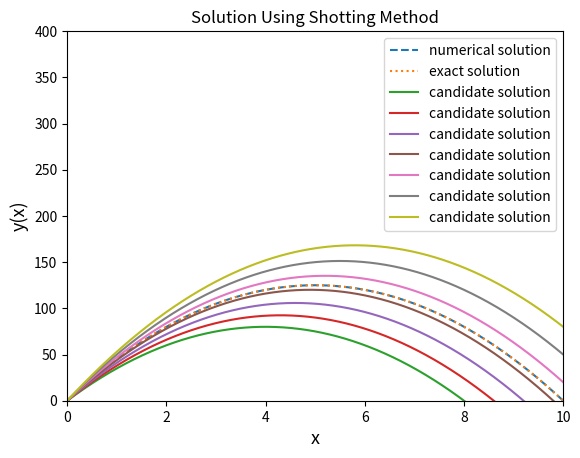

Here is the Python script that generated this plot:
#!/usr/bin/env python3
# -*- coding: utf-8 -*-
"""
Created on Sat Apr 11 19:05:21 2020

[redacted]
"""
''' 
    Boundary Value Problem using Shooting Method
                                                '''
                                                
import numpy as np
import matplotlib.pyplot as plt

# empty list to store candidate sols for different guessed y'[x_init]
candidate_sol=[]

# stores the y(x_f) for different chosen v=y'[0]
y_v=[] 
g=10

# r is an array with r[0]=y and r[1]=z(=dy/dx)
def f(x,r): 
   dydx=r[1]
   dzdx=-g
   return np.array([dydx,dzdx])

''' v=y'[0] and we are calculating the solutions for each value and appending 
   the whole solution set to the candidate_sol list
                                                 '''
for v in np.arange(40.,60.,1):
    # a list to store the y's for a particular v
    trial_sol=[]
    
    # initial values y[0]=0,and y'[0]=v
    x_i = 0
    r=np.array([x_i,v])  
    h=0.001
    
    x=0 # initial value of x
    x_f=10
    
    x_sol=[]
    while x<=x_f+h:
       y_xf=r[0]  # this actually stores the y[x_f] before leaving the loop
       
       trial_sol.append(r[0])
       x_sol.append(x)
       
       # RK4 formula
       k1=h*f(x,r)
       k2=h*f(x+0.5*h,r+0.5*k1)
       k3=h*f(x+0.5*h,r+0.5*k2)
       k4=h*f(x+h,r+k3)
       
       r=r+(k1+2*k2+2*k3+k4)/6.0
       x=x+h
       
    y_v.append(y_xf)
    candidate_sol.append(trial_sol)

# converting it to array for calculating the exact sol formula and also for argmin    
y_v=np.array(y_v)
x_sol=np.array(x_sol)

act_y_xf = 0 # it is the given value of y at x_f 

'''return the index of y_v where the computed valye at x_f is closest to given
    2nd bondary condition'''
index_of_min = np.argmin(abs(y_v - act_y_xf))

# at that index of candidate_sol the list is our desired sol data matched with bc
plt.plot(x_sol,candidate_sol[index_of_min],
           ls='dashed',label="numerical solution")

plt.plot(x_sol,-0.5*g*x_sol*x_sol + 50*x_sol, ls=':', label="exact solution")

for i in range(index_of_min - 10, index_of_min + 10 , 3):
    plt.plot(x_sol,candidate_sol[i],label="candidate solution")
    
plt.xlabel('x', fontsize=13)
plt.ylabel('y(x)', fontsize=13)
plt.xlim(0.,10.)
plt.ylim(0.,400.)
plt.title('Solution Using Shotting Method')
plt.legend()
plt.show()